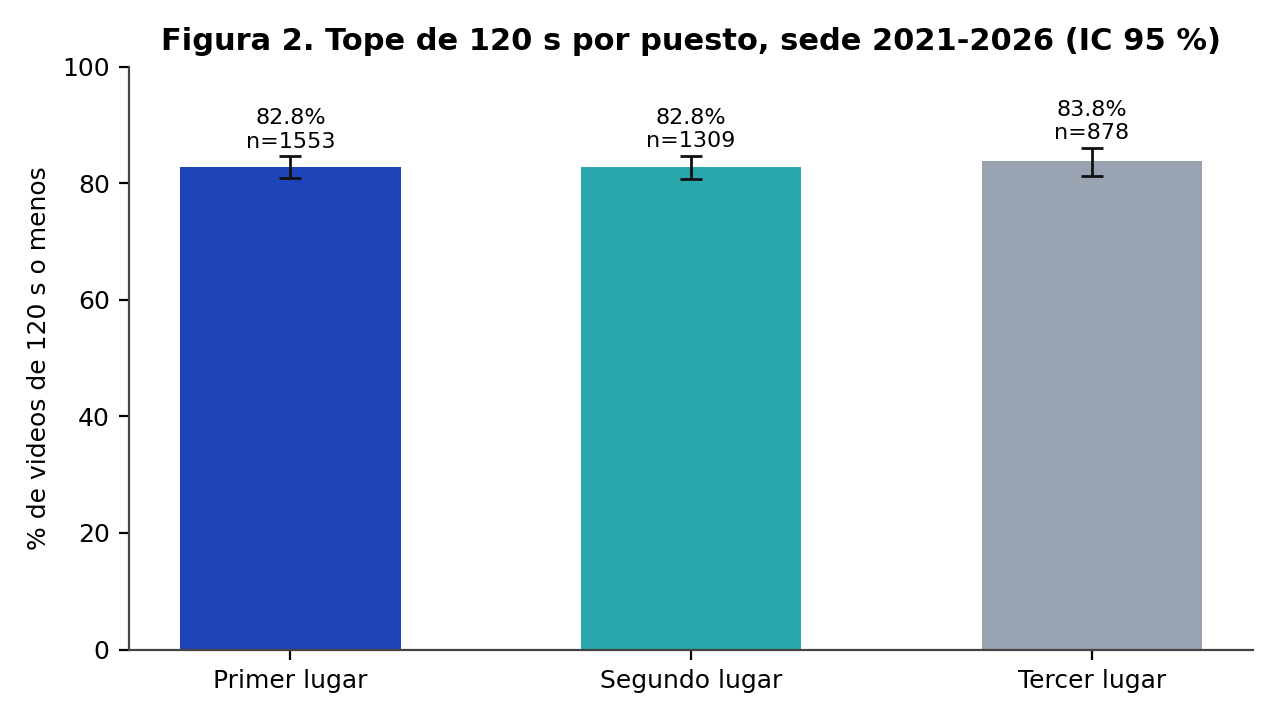

Values plotted in this chart, from the file beside it:
place, n, k, pct, lo, hi
1, 1553, 1286, 82.81, 80.85, 84.6
2, 1309, 1084, 82.81, 80.67, 84.76
3, 878, 736, 83.83, 81.24, 86.11
